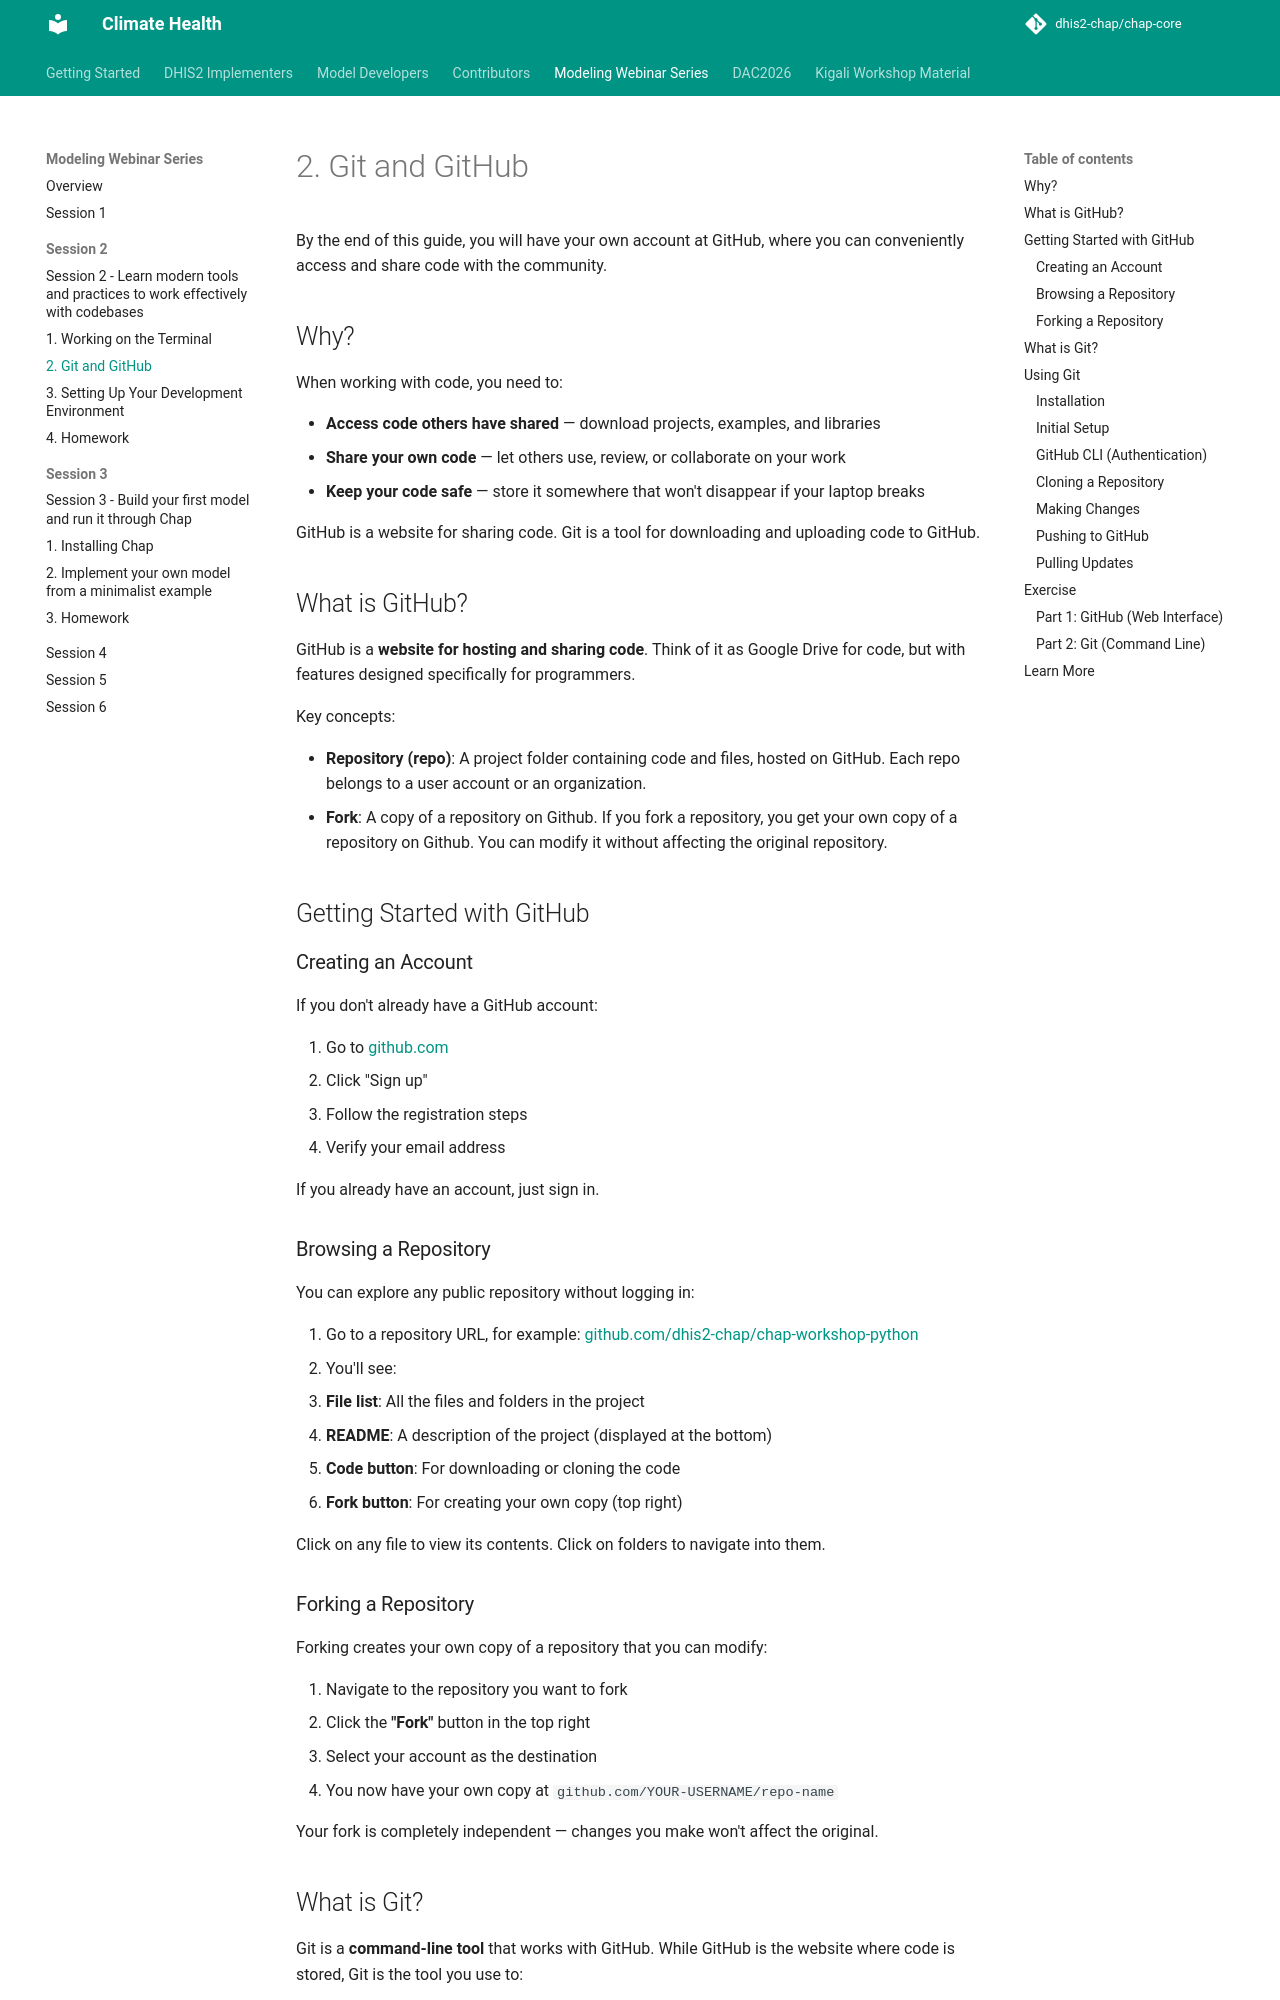

repository: dhis2-chap/chap-core · page: kigali-workshop/kigali-webinar-series/session-2/git-github.html · generator: mkdocs

# 2. Git and GitHub
By the end of this guide, you will have your own account at GitHub, where you can conveniently access and share code with the community.   
## Why?

When working with code, you need to:

- **Access code others have shared** — download projects, examples, and libraries
- **Share your own code** — let others use, review, or collaborate on your work
- **Keep your code safe** — store it somewhere that won't disappear if your laptop breaks

GitHub is a website for sharing code. Git is a tool for downloading and uploading code to GitHub.

## What is GitHub?

GitHub is a **website for hosting and sharing code**. Think of it as Google Drive for code, but with features designed specifically for programmers.

Key concepts:

- **Repository (repo)**: A project folder containing code and files, hosted on GitHub. Each repo belongs to a user account or an organization.
- **Fork**: A copy of a repository on Github. If you fork a repository, you get your own copy of a repository on Github. You can modify it without affecting the original repository.

## Getting Started with GitHub

### Creating an Account

If you don't already have a GitHub account:

1. Go to [github.com](https://github.com)
2. Click "Sign up"
3. Follow the registration steps
4. Verify your email address

If you already have an account, just sign in.

### Browsing a Repository

You can explore any public repository without logging in:

1. Go to a repository URL, for example: [github.com/dhis2-chap/chap-workshop-python](https://github.com/dhis2-chap/chap-workshop-python)
2. You'll see:
   - **File list**: All the files and folders in the project
   - **README**: A description of the project (displayed at the bottom)
   - **Code button**: For downloading or cloning the code
   - **Fork button**: For creating your own copy (top right)

Click on any file to view its contents. Click on folders to navigate into them.

### Forking a Repository

Forking creates your own copy of a repository that you can modify:

1. Navigate to the repository you want to fork
2. Click the **"Fork"** button in the top right
3. Select your account as the destination
4. You now have your own copy at `github.com/YOUR-USERNAME/repo-name`

Your fork is completely independent — changes you make won't affect the original.

## What is Git?

Git is a **command-line tool** that works with GitHub. While GitHub is the website where code is stored, Git is the tool you use to:

- **Download** code from GitHub to your computer
- **Upload** your changes back to GitHub
- **Track changes** to your code over time (so you can see what changed and undo mistakes)

## Using Git
